Dataset: cancerous_and_non-cancerous (GitHub, KrishYadav454/Malignancy-Detection-in-Lung-Nodules-Using-CNN). Classes: cancerous, non-cancerous.

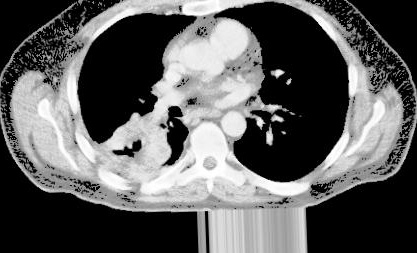
Label: cancerous

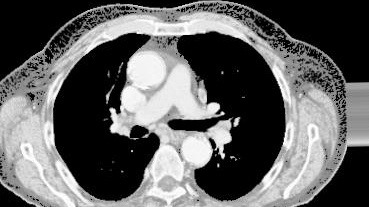
Label: cancerous

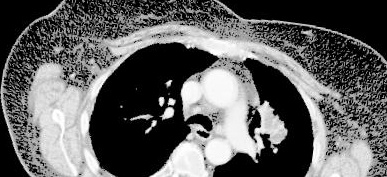
Label: cancerous

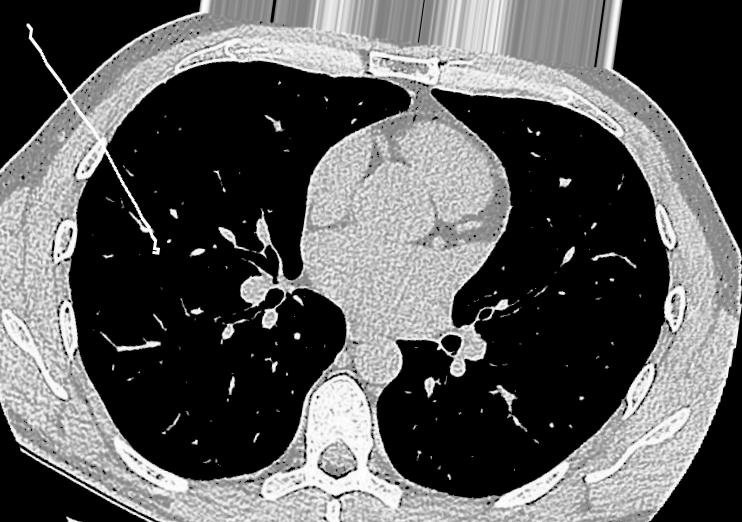
Label: non-cancerous

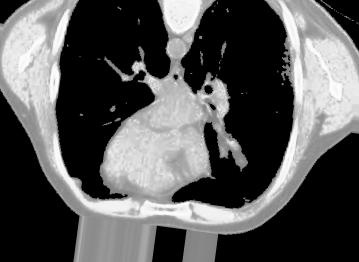
Label: non-cancerous

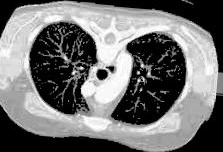
Label: non-cancerous
